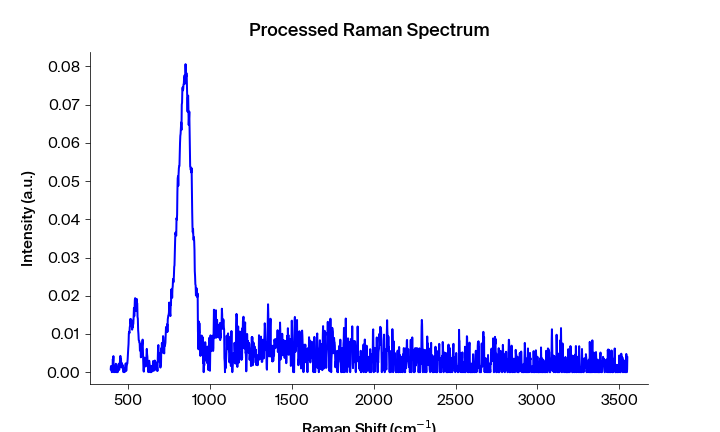

The table this chart was drawn from, first rows:
Pixels #, Intensity (a.u.), Wavelength (nm), Raman shift (cm-1), Raman shift (cm-1) adjusted, Filtered Intensity (a.u.), Baselined Filtered Intensity (a.u.)
0.0, 0.0006807, 543.3, 392.2, 394, 0.0006807, 0.0006756
1.0, 0.001584, 543.4, 394.1, 395.9, 0.0006807, 0.0006756
2.0, 0.00111, 543.4, 395.9, 397.7, 0.0006807, 0.0006756
3.0, 0.0004879, 543.5, 397.8, 399.6, 0.00111, 0.001105
4.0, 0.0, 543.6, 399.7, 401.4, 0.0004879, 0.0004828
5.0, 0.001587, 543.6, 401.5, 403.3, 0.0004879, 0.0004828
6.0, 0.000231, 543.7, 403.4, 405.1, 0.001587, 0.001582
7.0, 0.003365, 543.7, 405.3, 407, 0.002858, 0.002853
8.0, 0.002858, 543.8, 407.1, 408.9, 0.002858, 0.002853
9.0, 0.004198, 543.8, 409, 410.7, 0.002858, 0.002853
10.0, 0.0007451, 543.9, 410.8, 412.6, 0.001462, 0.001457
11.0, 0.0, 543.9, 412.7, 414.4, 0.0007451, 0.00074
12.0, 0.001462, 544, 414.6, 416.3, 0.0005484, 0.0005433
13.0, 0.0005484, 544.1, 416.4, 418.1, 0.000124, 0.0001189
14.0, 0.0, 544.1, 418.3, 420, 0.0005484, 0.0005433
15.0, 0.000124, 544.2, 420.1, 421.9, 0.0005484, 0.0005433
16.0, 0.0008719, 544.2, 422, 423.7, 0.0008719, 0.0008668
17.0, 0.002198, 544.3, 423.8, 425.6, 0.0008719, 0.0008668
18.0, 0.001074, 544.3, 425.7, 427.4, 0.0008719, 0.0008668
19.0, 0.0, 544.4, 427.6, 429.3, 0.0004253, 0.0004202
20.0, 0.0004253, 544.4, 429.4, 431.1, 0.0004253, 0.0004202
21.0, 0.0, 544.5, 431.3, 433, 0.0, -5.095331380763028e-06
22.0, 0.001264, 544.5, 433.1, 434.8, 0.0004253, 0.0004202
23.0, 0.0, 544.6, 435, 436.7, 0.001264, 0.001259
24.0, 0.001478, 544.7, 436.8, 438.5, 0.001478, 0.001473
25.0, 0.001899, 544.7, 438.7, 440.4, 0.001899, 0.001894
26.0, 0.002032, 544.8, 440.5, 442.2, 0.001899, 0.001894
27.0, 0.002221, 544.8, 442.4, 444.1, 0.001899, 0.001894
28.0, 0.0005827, 544.9, 444.2, 445.9, 0.001954, 0.001949
29.0, 0.001511, 544.9, 446.1, 447.8, 0.001954, 0.001949
30.0, 0.001954, 545, 447.9, 449.6, 0.001954, 0.001949
31.0, 0.003656, 545, 449.8, 451.5, 0.002955, 0.00295
32.0, 0.004254, 545.1, 451.6, 453.3, 0.003534, 0.003529
33.0, 0.002955, 545.2, 453.5, 455.2, 0.003534, 0.003529
34.0, 0.003534, 545.2, 455.3, 457, 0.002955, 0.00295
35.0, 0.00123, 545.3, 457.2, 458.9, 0.002433, 0.002428
36.0, 0.002433, 545.3, 459, 460.7, 0.002022, 0.002017
37.0, 0.002022, 545.4, 460.9, 462.6, 0.001842, 0.001837
38.0, 0.001842, 545.4, 462.7, 464.4, 0.001842, 0.001837
39.0, 0.001607, 545.5, 464.6, 466.3, 0.001838, 0.001833
40.0, 0.001838, 545.5, 466.4, 468.1, 0.001607, 0.001602
41.0, 0.0002426, 545.6, 468.3, 470, 0.0002426, 0.0002375
42.0, 0.0, 545.6, 470.1, 471.8, 0.0002426, 0.0002375
43.0, 5.64584e-05, 545.7, 472, 473.6, 0.0002426, 0.0002375
44.0, 0.0003857, 545.8, 473.8, 475.5, 5.64584e-05, 5.136515413038606e-05
45.0, 0.0006237, 545.8, 475.7, 477.3, 0.0003857, 0.0003806
46.0, 0.0, 545.9, 477.5, 479.2, 0.0006237, 0.0006186
47.0, 0.001178, 545.9, 479.4, 481, 0.001178, 0.001173
48.0, 0.001356, 546, 481.2, 482.9, 0.001356, 0.001351
49.0, 0.002149, 546, 483.1, 484.7, 0.001356, 0.001351
50.0, 0.002313, 546.1, 484.9, 486.6, 0.001356, 0.001351
51.0, 0.0002999, 546.1, 486.7, 488.4, 0.001656, 0.001651
52.0, 0.0005554, 546.2, 488.6, 490.2, 0.001656, 0.001651
53.0, 0.001656, 546.3, 490.4, 492.1, 0.001656, 0.001651
54.0, 0.002089, 546.3, 492.3, 493.9, 0.002089, 0.002084
55.0, 0.002271, 546.4, 494.1, 495.8, 0.002271, 0.002266
56.0, 0.003289, 546.4, 496, 497.6, 0.003289, 0.003284
57.0, 0.005059, 546.5, 497.8, 499.4, 0.005059, 0.005054
58.0, 0.006191, 546.5, 499.6, 501.3, 0.006191, 0.006186
59.0, 0.007358, 546.6, 501.5, 503.1, 0.007358, 0.007353
... 1,988 more rows
